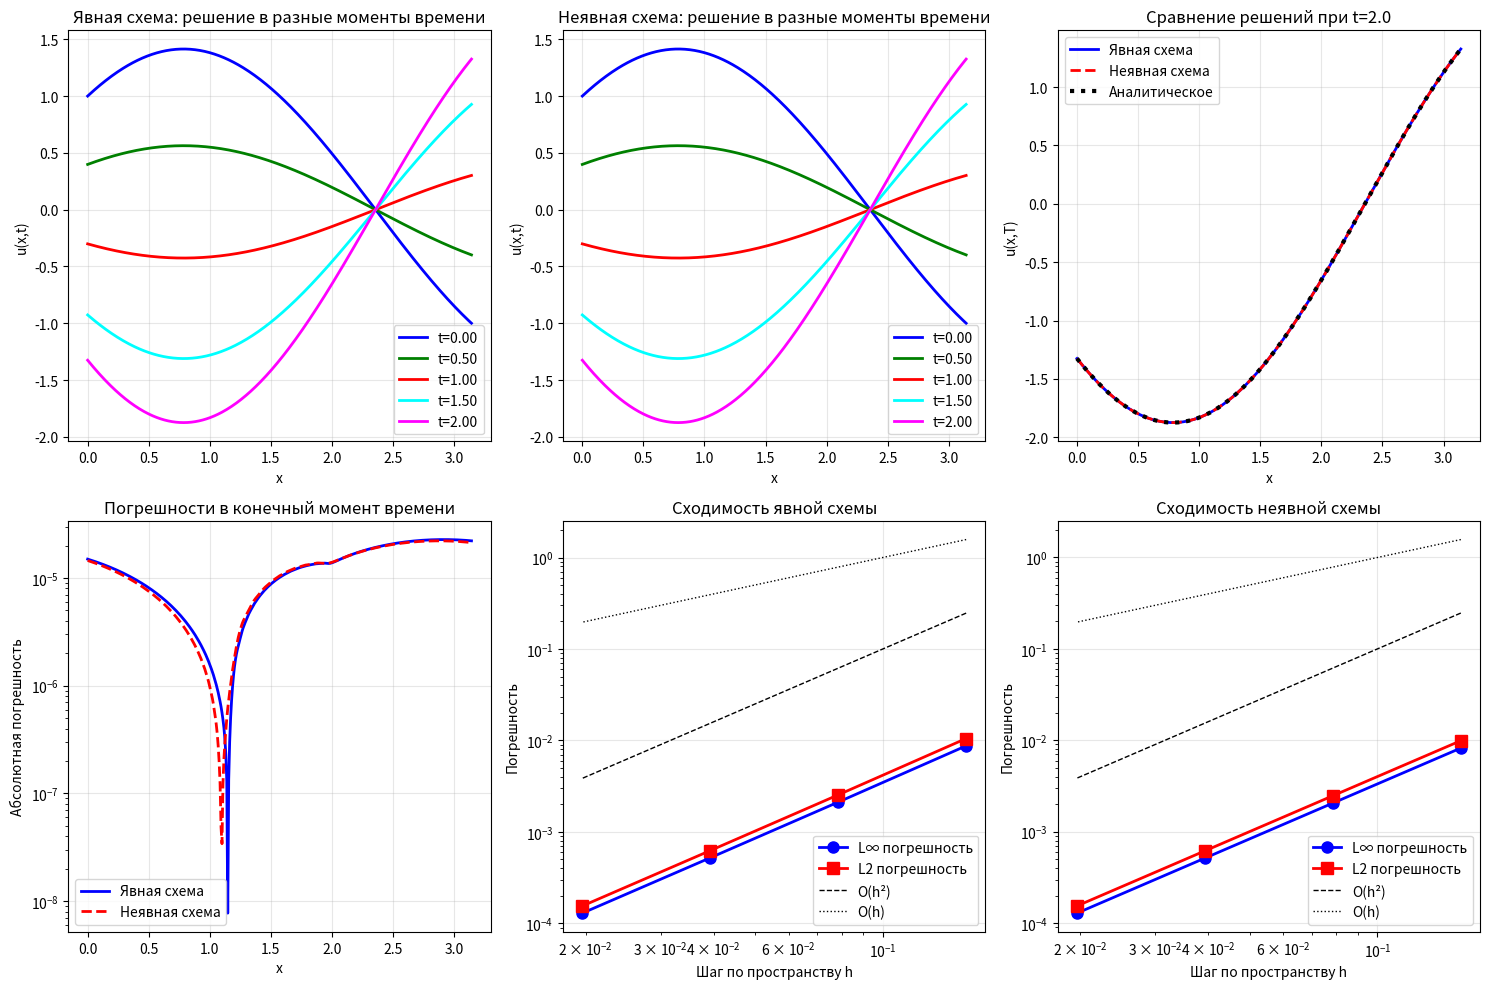

Here is the Python script that generated this plot:
import numpy as np
import matplotlib.pyplot as plt

# Параметры задачи
a = 1.0          # коэффициент a, a^2 > 0
L = np.pi        # длина области [0, π]
T = 2.0          # конечное время

# Аналитическое решение
def analytical_solution(x, t):
    return np.sin(x - a*t) + np.cos(x + a*t)

# Начальные условия
def psi1(x):
    return np.sin(x) + np.cos(x)

def psi1_xx(x):
    return -psi1(x)

def psi2(x):
    return -a * (np.sin(x) + np.cos(x))

# Граничные условия (условия Робина)
# u_x(0,t) - u(0,t) = 0
# u_x(π,t) - u(π,t) = 0

# Явная схема крест
def explicit_cross_scheme(Nx, Nt, bc_approx='two_point_first', du_approx='first_order'):
    """
    Явная схема крест для волнового уравнения.
    
    Параметры:
    Nx - число узлов по пространству
    Nt - число шагов по времени
    bc_approx - метод аппроксимации граничных условий:
        'two_point_first' - двухточечная 1-го порядка
        'three_point_second' - трехточечная 2-го порядка
        'two_point_second' - двухточечная 2-го порядка
    du_approx - метод аппроксимации второго начального условия:
        'first_order' - первый порядок
        'second_order' - второй порядок
    """
    h = L / Nx
    tau = T / Nt
    
    # Коэффициент устойчивости Куранта
    c = a * tau / h
    if c > 1.0:
        print(f"Внимание: условие устойчивости может нарушаться (c={c:.3f} > 1)")
    
    # Сетки
    x = np.linspace(0, L, Nx + 1)
    t = np.linspace(0, T, Nt + 1)
    
    # Матрица решения (все временные слои)
    u = np.zeros((Nt + 1, Nx + 1))
    
    # Начальное условие: u(x,0)
    u[0, :] = psi1(x)
    
    # Второе начальное условие: u_t(x,0)
    # Создаем слой t=1 разными методами
    if du_approx == 'first_order':
        # Первый порядок: u_t ≈ (u^1 - u^0)/tau
        u[1, :] = u[0, :] + tau * psi2(x)
    else:  # second_order
        # Второй порядок: используем фиктивный слой u^{-1}
        # u_t ≈ (u^1 - u^{-1})/(2tau) = du0_dt
        # => u^{-1} = u^1 - 2tau*du0_dt
        # Подставляем в разностное уравнение при n=0
        for i in range(1, Nx):
            # Правая часть уравнения при n=0
            rhs = (a**2 * tau**2 / h**2) * (u[0, i+1] - 2*u[0, i] + u[0, i-1])
            # Из уравнения: u[1,i] - 2u[0,i] + u[-1,i] = rhs
            # u[-1,i] = u[1,i] - 2tau*psi2(x[i])
            # => u[1,i] - 2u[0,i] + u[1,i] - 2tau*psi2(x[i]) = rhs
            # => 2u[1,i] = rhs + 2u[0,i] + 2tau*psi2(x[i])
            u[1, i] = 0.5 * (rhs + 2*u[0, i] + 2*tau*psi2(x[i]))
        
        # Граничные условия для слоя t=1
        apply_boundary_conditions(u, 1, h, bc_approx)
    
    # Основной цикл по времени
    for n in range(1, Nt):
        # Внутренние точки
        for i in range(1, Nx):
            u[n+1, i] = (2*u[n, i] - u[n-1, i] + 
                        (a**2 * tau**2 / h**2) * (u[n, i+1] - 2*u[n, i] + u[n, i-1]))
        
        # Граничные условия
        apply_boundary_conditions(u, n+1, h, bc_approx)
    
    # Вычисление погрешности в последний момент времени
    u_analytical = analytical_solution(x, T)
    error_max = np.max(np.abs(u[-1, :] - u_analytical))
    error_l2 = np.sqrt(h * np.sum((u[-1, :] - u_analytical)**2))
    
    return x, u, {'h': h, 'tau': tau, 'c': c, 
                  'max_error': error_max, 'l2_error': error_l2}

def apply_boundary_conditions(u, time_layer, h, method):
    """
    Применение граничных условий Робина.
    u_x - u = 0 на обеих границах.
    """
    n = time_layer
    
    if method == 'two_point_first':
        # Левая граница: (u_1 - u_0)/h - u_0 = 0 => u_0 = u_1/(1+h)
        # Правая граница: (u_N - u_{N-1})/h - u_N = 0 => u_N = u_{N-1}/(1-h)
        u[n, 0] = u[n, 1] / (1 + h)
        u[n, -1] = u[n, -2] / (1 - h)
    
    elif method == 'three_point_second':
        # Левая граница: (-3u_0 + 4u_1 - u_2)/(2h) - u_0 = 0
        u[n, 0] = (4*u[n, 1] - u[n, 2]) / (3 + 2*h)
        # Правая граница: (3u_N - 4u_{N-1} + u_{N-2})/(2h) - u_N = 0
        u[n, -1] = (4*u[n, -2] - u[n, -3]) / (3 - 2*h)
    
    elif method == 'two_point_second':
        # Удалить этот метод или переименовать, т.к. он использует 3 точки
        # Оставляем для совместимости, но исправляем
        u[n, 0] = (4*u[n, 1] - u[n, 2]) / (3 + 2*h)
        u[n, -1] = (4*u[n, -2] - u[n, -3]) / (3 - 2*h)

# Неявная схема (с использованием метода Кранка-Николсон)
def implicit_scheme(Nx, Nt, bc_approx='two_point_first', du_approx='first_order'):
    h = L / Nx
    tau = T / Nt
    sigma = (a * tau / h)**2
    x = np.linspace(0, L, Nx + 1)
    u = np.zeros((Nt + 1, Nx + 1))
    u[0, :] = psi1(x)
    
    # Первый слой
    if du_approx == 'first_order':
        u[1, :] = u[0, :] + tau * psi2(x)
    elif du_approx == 'second_order':
        u[1, :] = u[0, :] + tau * psi2(x) + (tau**2 / 2.0) * a**2 * psi1_xx(x)
    
    # Применить граничные условия к первому слою (если нужно, но в неявной они встроены в матрицу для последующих)
    apply_boundary_conditions(u, 1, h, bc_approx)
    
    # Построение матрицы A
    A = np.zeros((Nx + 1, Nx + 1))
    for i in range(1, Nx):
        A[i, i-1] = -sigma / 2
        A[i, i] = 1 + sigma
        A[i, i+1] = -sigma / 2
    
    is_two_point_second = (bc_approx == 'two_point_second')
    
    if bc_approx == 'two_point_first':
        A[0, 0] = 1 + h
        A[0, 1] = -1
        A[Nx, Nx-1] = 1
        A[Nx, Nx] = -(1 - h)
    elif bc_approx == 'three_point_second' or is_two_point_second:  # Для three_point
        A[0, 0] = 3 + 2 * h
        A[0, 1] = -4
        A[0, 2] = 1
        A[Nx, Nx-2] = 1
        A[Nx, Nx-1] = -4
        A[Nx, Nx] = 3 - 2 * h
    if is_two_point_second:
        # Перезаписать для two_point_second
        A[0, :] = 0
        A[0, 0] = 1 + sigma * (1 + h)
        A[0, 1] = -sigma
        A[Nx, :] = 0
        A[Nx, Nx-1] = -sigma
        A[Nx, Nx] = 1 + sigma * (1 - h)
    
    # Основной цикл
    for n in range(1, Nt):
        b = np.zeros(Nx + 1)
        for i in range(1, Nx):
            b[i] = 2 * u[n, i] - u[n-1, i] + (sigma / 2) * (u[n-1, i-1] - 2 * u[n-1, i] + u[n-1, i+1])
        
        if bc_approx in ['two_point_first', 'three_point_second']:
            b[0] = 0
            b[Nx] = 0
        if is_two_point_second:
            # Special b for boundaries
            # Left
            delta_nm1_0 = (2 * u[n-1, 1] - 2 * (1 + h) * u[n-1, 0])
            b[0] = 2 * u[n, 0] - u[n-1, 0] + (sigma / 2) * delta_nm1_0
            # Right
            delta_nm1_N = (2 * u[n-1, Nx-1] - 2 * (1 - h) * u[n-1, Nx])
            b[Nx] = 2 * u[n, Nx] - u[n-1, Nx] + (sigma / 2) * delta_nm1_N
        
        u[n+1, :] = np.linalg.solve(A, b)
    
    # Погрешности
    u_analytical = analytical_solution(x, T)
    error_max = np.max(np.abs(u[-1, :] - u_analytical))
    error_l2 = np.sqrt(h * np.sum((u[-1, :] - u_analytical)**2))
    
    return x, u, {'h': h, 'tau': tau, 
                  'max_error': error_max, 'l2_error': error_l2}

def setup_boundary_matrix(A, b, index, h, method, u_prev):
    """
    Установка граничных условий в матрице для неявной схемы.
    """
    if method == 'two_point_first':
        if index == 0:  # левая граница
            A[index, index] = 1 + h
            A[index, index+1] = -1
            b[index] = 0
        else:  # правая граница
            A[index, index] = 1 + h
            A[index, index-1] = -1
            b[index] = 0
    
    elif method == 'three_point_second':
        if index == 0:  # левая граница
            A[index, index] = 3 + 2*h
            A[index, index+1] = -4
            A[index, index+2] = 1
            b[index] = 0
        else:  # правая граница
            A[index, index] = 3 + 2*h
            A[index, index-1] = -4
            A[index, index-2] = 1
            b[index] = 0
    
    elif method == 'two_point_second':
        if index == 0:  # левая граница
            A[index, index] = 3 + 2*h
            A[index, index+1] = -4
            A[index, index+2] = 1
            b[index] = 0
        else:  # правая граница
            A[index, index] = 3 + 2*h
            A[index, index-1] = -4
            A[index, index-2] = 1
            b[index] = 0

# Исследование зависимости погрешности от параметров сетки
def convergence_study(scheme_func, Nx_list, Nt_list, scheme_name):
    """
    Исследование сходимости схемы.
    """
    print(f"\nИсследование сходимости: {scheme_name}")
    
    errors_max = []
    errors_l2 = []
    h_values = []
    tau_values = []
    
    for Nx, Nt in zip(Nx_list, Nt_list):
        x, u, info = scheme_func(Nx, Nt)
        
        errors_max.append(info['max_error'])
        errors_l2.append(info['l2_error'])
        h_values.append(info['h'])
        tau_values.append(info['tau'])
        
        print(f"Nx={Nx}, Nt={Nt}: h={info['h']:.4f}, τ={info['tau']:.4f}")
        print(f"  Погрешность L∞: {info['max_error']:.2e}")
        print(f"  Погрешность L2: {info['l2_error']:.2e}")
        
        if 'c' in info:
            print(f"  Коэффициент Куранта: c={info['c']:.3f}")
    
    # Расчет порядка сходимости
    if len(h_values) >= 2:
        print("\nПорядок сходимости:")
        for i in range(1, len(h_values)):
            p_max = np.log(errors_max[i-1] / errors_max[i]) / np.log(h_values[i-1] / h_values[i])
            p_l2 = np.log(errors_l2[i-1] / errors_l2[i]) / np.log(h_values[i-1] / h_values[i])
            print(f"  h{i-1} -> h{i}: p_max={p_max:.3f}, p_l2={p_l2:.3f}")
    
    return h_values, errors_max, errors_l2

# Основная часть программы
def main():
    print(f"Параметры: a={a}, L=π, T={T}")
    print()
    
    # Базовые параметры сетки
    Nx = 200
    Nt = 800
    
    # Тестируем разные методы аппроксимации граничных условий
    bc_methods = ['two_point_first', 'three_point_second', 'two_point_second']
    du_methods = ['first_order', 'second_order']
    
    # 1. Явная схема с разными аппроксимациями
    print("\n1. Явная схема крест")
    print("=" * 40)
    
    for bc_method in bc_methods:
        for du_method in du_methods:
            print(f"\nГраничные: {bc_method}, Начальные: {du_method}")
            x, u, info = explicit_cross_scheme(Nx, Nt, bc_method, du_method)
            print(f"  Погрешность L∞: {info['max_error']:.2e}")
            print(f"  Погрешность L2: {info['l2_error']:.2e}")
            if 'c' in info:
                print(f"  Коэффициент Куранта: {info['c']:.3f}")
    
    # 2. Неявная схема
    print("\n\n2. Неявная схема")
    
    for bc_method in bc_methods:  # Теперь тестируем все методы
        for du_method in du_methods:
            print(f"\nГраничные: {bc_method}, Начальные: {du_method}")
            x, u, info = implicit_scheme(Nx, Nt, bc_method, du_method)
            print(f"  Погрешность L∞: {info['max_error']:.2e}")
            print(f"  Погрешность L2: {info['l2_error']:.2e}")
    
    # 3. Исследование сходимости
    print("\n\n3. Исследование сходимости")
    
    # Последовательности сеток для исследования сходимости
    Nx_list = [20, 40, 80, 160]
    Nt_list = [80, 160, 320, 640]  # сохраняем отношение τ/h
    
    # Явная схема с лучшими параметрами
    print("\nЯвная схема (трехточечные граничные, второй порядок по времени):")
    h_vals, err_max, err_l2 = convergence_study(
        lambda Nx, Nt: explicit_cross_scheme(Nx, Nt, 'three_point_second', 'second_order'),
        Nx_list, Nt_list, "Явная схема"
    )
    
    # Неявная схема
    print("\nНеявная схема (трехточечные граничные, второй порядок по времени):")
    h_vals_imp, err_max_imp, err_l2_imp = convergence_study(
        lambda Nx, Nt: implicit_scheme(Nx, Nt, 'three_point_second', 'second_order'),
        Nx_list, Nt_list, "Неявная схема"
    )
    
    # 4. Визуализация результатов
    print("\n\n4. Визуализация результатов")
    
    # Вычисляем решение для визуализации
    Nx_viz = 400
    Nt_viz = 400
    x, u_explicit, info_exp = explicit_cross_scheme(Nx_viz, Nt_viz, 'three_point_second', 'second_order')
    x, u_implicit, info_imp = implicit_scheme(Nx_viz, Nt_viz, 'three_point_second', 'second_order')
    
    fig, axes = plt.subplots(2, 3, figsize=(15, 10))
    
    # Моменты времени для визуализации
    time_indices = [0, Nt_viz//4, Nt_viz//2, 3*Nt_viz//4, Nt_viz]
    times = [i * (T / Nt_viz) for i in time_indices]
    colors = ['blue', 'green', 'red', 'cyan', 'magenta']
    
    # График 1: Решение в разные моменты времени (явная схема)
    ax = axes[0, 0]
    for idx, t_idx in enumerate(time_indices):
        ax.plot(x, u_explicit[t_idx, :], color=colors[idx], 
                linewidth=2, label=f't={times[idx]:.2f}')
    ax.set_xlabel('x')
    ax.set_ylabel('u(x,t)')
    ax.set_title('Явная схема: решение в разные моменты времени')
    ax.legend()
    ax.grid(True, alpha=0.3)
    
    # График 2: Решение в разные моменты времени (неявная схема)
    ax = axes[0, 1]
    for idx, t_idx in enumerate(time_indices):
        ax.plot(x, u_implicit[t_idx, :], color=colors[idx], 
                linewidth=2, label=f't={times[idx]:.2f}')
    ax.set_xlabel('x')
    ax.set_ylabel('u(x,t)')
    ax.set_title('Неявная схема: решение в разные моменты времени')
    ax.legend()
    ax.grid(True, alpha=0.3)
    
    # График 3: Сравнение схем в конечный момент времени
    ax = axes[0, 2]
    ax.plot(x, u_explicit[-1, :], 'b-', linewidth=2, label='Явная схема')
    ax.plot(x, u_implicit[-1, :], 'r--', linewidth=2, label='Неявная схема')
    
    # Аналитическое решение
    u_analytical = analytical_solution(x, T)
    ax.plot(x, u_analytical, 'k:', linewidth=3, label='Аналитическое')
    
    ax.set_xlabel('x')
    ax.set_ylabel('u(x,T)') 
    ax.set_title(f'Сравнение решений при t={T}')
    ax.legend()
    ax.grid(True, alpha=0.3)
    
    # График 4: Погрешности
    ax = axes[1, 0]
    error_exp = np.abs(u_explicit[-1, :] - u_analytical)
    error_imp = np.abs(u_implicit[-1, :] - u_analytical)
    
    ax.semilogy(x, error_exp, 'b-', linewidth=2, label='Явная схема')
    ax.semilogy(x, error_imp, 'r--', linewidth=2, label='Неявная схема')
    ax.set_xlabel('x')
    ax.set_ylabel('Абсолютная погрешность')
    ax.set_title('Погрешности в конечный момент времени')
    ax.legend()
    ax.grid(True, alpha=0.3)
    
    # График 5: Сходимость явной схемы
    ax = axes[1, 1]
    ax.loglog(h_vals, err_max, 'bo-', linewidth=2, markersize=8, label='L∞ погрешность')
    ax.loglog(h_vals, err_l2, 'rs-', linewidth=2, markersize=8, label='L2 погрешность')
    
    # Линии для сравнения с теоретическим порядком
    h_test = np.array(h_vals)
    ax.loglog(h_test, 10*h_test**2, 'k--', linewidth=1, label='O(h²)')
    ax.loglog(h_test, 10*h_test, 'k:', linewidth=1, label='O(h)')
    
    ax.set_xlabel('Шаг по пространству h')
    ax.set_ylabel('Погрешность')
    ax.set_title('Сходимость явной схемы')
    ax.legend()
    ax.grid(True, alpha=0.3)
    
    # График 6: Сходимость неявной схемы
    ax = axes[1, 2]
    ax.loglog(h_vals_imp, err_max_imp, 'bo-', linewidth=2, markersize=8, label='L∞ погрешность')
    ax.loglog(h_vals_imp, err_l2_imp, 'rs-', linewidth=2, markersize=8, label='L2 погрешность')
    
    ax.loglog(h_test, 10*h_test**2, 'k--', linewidth=1, label='O(h²)')
    ax.loglog(h_test, 10*h_test, 'k:', linewidth=1, label='O(h)')
    
    ax.set_xlabel('Шаг по пространству h')
    ax.set_ylabel('Погрешность')
    ax.set_title('Сходимость неявной схемы')
    ax.legend()
    ax.grid(True, alpha=0.3)
    
    plt.tight_layout()
    plt.show()
    
    # 5. Исследование устойчивости явной схемы
    print("\n\n5. Исследование устойчивости явной схемы")
    
    Nx_test = 50
    c_values = [0.5, 0.8, 1.0, 1.2, 1.5]
    
    print("\nКоэффициент Куранта c = aτ/h")
    print("Условие устойчивости: c ≤ 1")
    print()
    
    for c in c_values:
        # Вычисляем τ из c = aτ/h
        h_test = L / Nx_test
        tau_test = c * h_test / a
        Nt_test = int(T / tau_test) + 1
        tau_test = T / Nt_test  # корректируем
        
        print(f"c = {c:.2f}: h = {h_test:.4f}, τ = {tau_test:.4f}, Nt = {Nt_test}")
        
        try:
            x, u, info = explicit_cross_scheme(Nx_test, Nt_test, 'three_point_second', 'second_order')
            actual_c = info.get('c', a * tau_test / h_test)
            print(f"  Фактический c: {actual_c:.3f}")
            print(f"  Погрешность: {info['max_error']:.2e}")
            
            # Проверка на неустойчивость
            max_val = np.max(np.abs(u))
            if max_val > 1e6:
                print(f"  Максимальное значение: {max_val:.2e}")
        except Exception as e:
            print(f"  Ошибка: {e}")

if __name__ == "__main__":
    main()